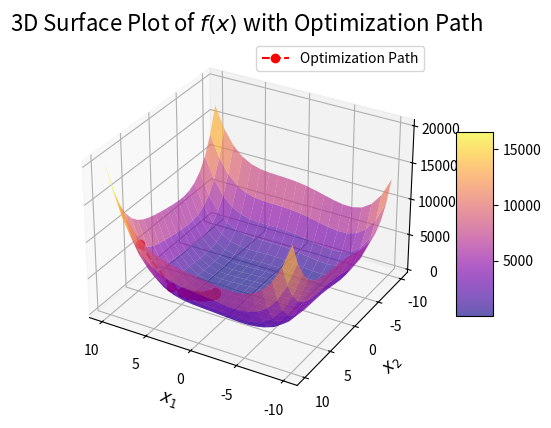

The script that saved this image:
import numpy as np
import matplotlib.pyplot as plt

# initial point
x0 = np.array([9, 6], dtype = float)
# size to compute derivative
eps = float(1e-13)
# learning iterations
Niter = 5500
# learning rate
gamma = float(1e-3)
# error size
beta = float(1e-3)
# equilibrium
eq = np.array([3,2], dtype = float)

# Himmelblau's function
def obj_func(x):
    return (x[0]**2 + x[1] - 11)**2 + (x[0] + x[1]**2 - 7)**2

# derivative
def deriv_i(x0, i):
    fx0 = obj_func(x0)
    x1 = x0
    x1[i] = x0[i] + eps
    fx1 = obj_func(x1)
    return (fx1-fx0)/eps

# gradient
def grad(x0):
    df0 = deriv_i(x0, 0)
    df1 = deriv_i(x0, 1)
    return np.array([df0, df1])

# initiate the iteration list
x_list = x0

# learning
for i in np.arange(Niter):
    dx = grad(x0)
    x0 = x0 - gamma*dx
    x_list = np.vstack([x_list, x0])
    if np.linalg.norm(eq-x0) < beta: break


print(f'Number of iterations: {i}')
print(x_list)

y_list = np.apply_along_axis(obj_func, 1, x_list)

plt_x_1 = np.linspace(-10, 10, 20)
plt_x_2 = np.linspace(-10, 10, 20)


plt_xx_1, plt_xx_2 = np.meshgrid(plt_x_1, plt_x_2)

plt_fx = (plt_xx_1**2 + plt_xx_2 - 11)**2 + (plt_xx_1 + plt_xx_2**2 - 7)**2

fig = plt.figure()
ax = fig.add_subplot(111, projection='3d')

# Surface plot with custom colormap and transparency
surf = ax.plot_surface(plt_xx_1, plt_xx_2, plt_fx, cmap='plasma', alpha=0.65)

# Add labels and color bar
ax.set_title("3D Surface Plot of $f(x)$ with Optimization Path", fontsize=16)
ax.set_xlabel("$x_1$", fontsize=12)
ax.set_ylabel("$x_2$", fontsize=12)
ax.set_zlabel("$f(x)$", fontsize=12)
fig.colorbar(surf, ax=ax, shrink=0.5, aspect=5)

# Plot optimization path
ax.plot(x_list[:, 0], x_list[:, 1], y_list.flatten(), color='red', linestyle='--', marker='o', label='Optimization Path')
ax.legend()

# Adjust the view angle for a better perspective
ax.view_init(elev=30, azim=120)

# Add grid for better referencing
ax.grid(True)

# Show the plot
plt.show()